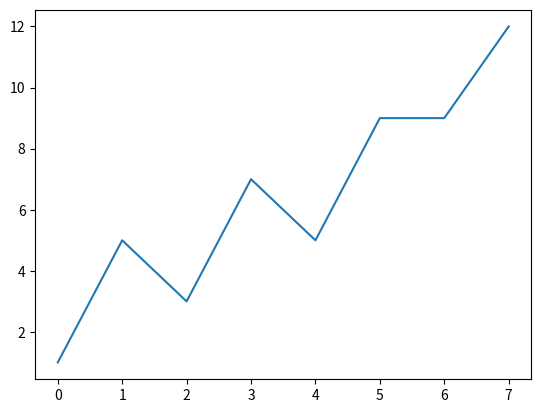

Write the Python code that produced this figure.


from matplotlib import pyplot as plt

rising = [ 1, 5, 3, 7, 5, 9, 9, 12 ]

plt.plot(rising)
plt.savefig('myplot.png')


